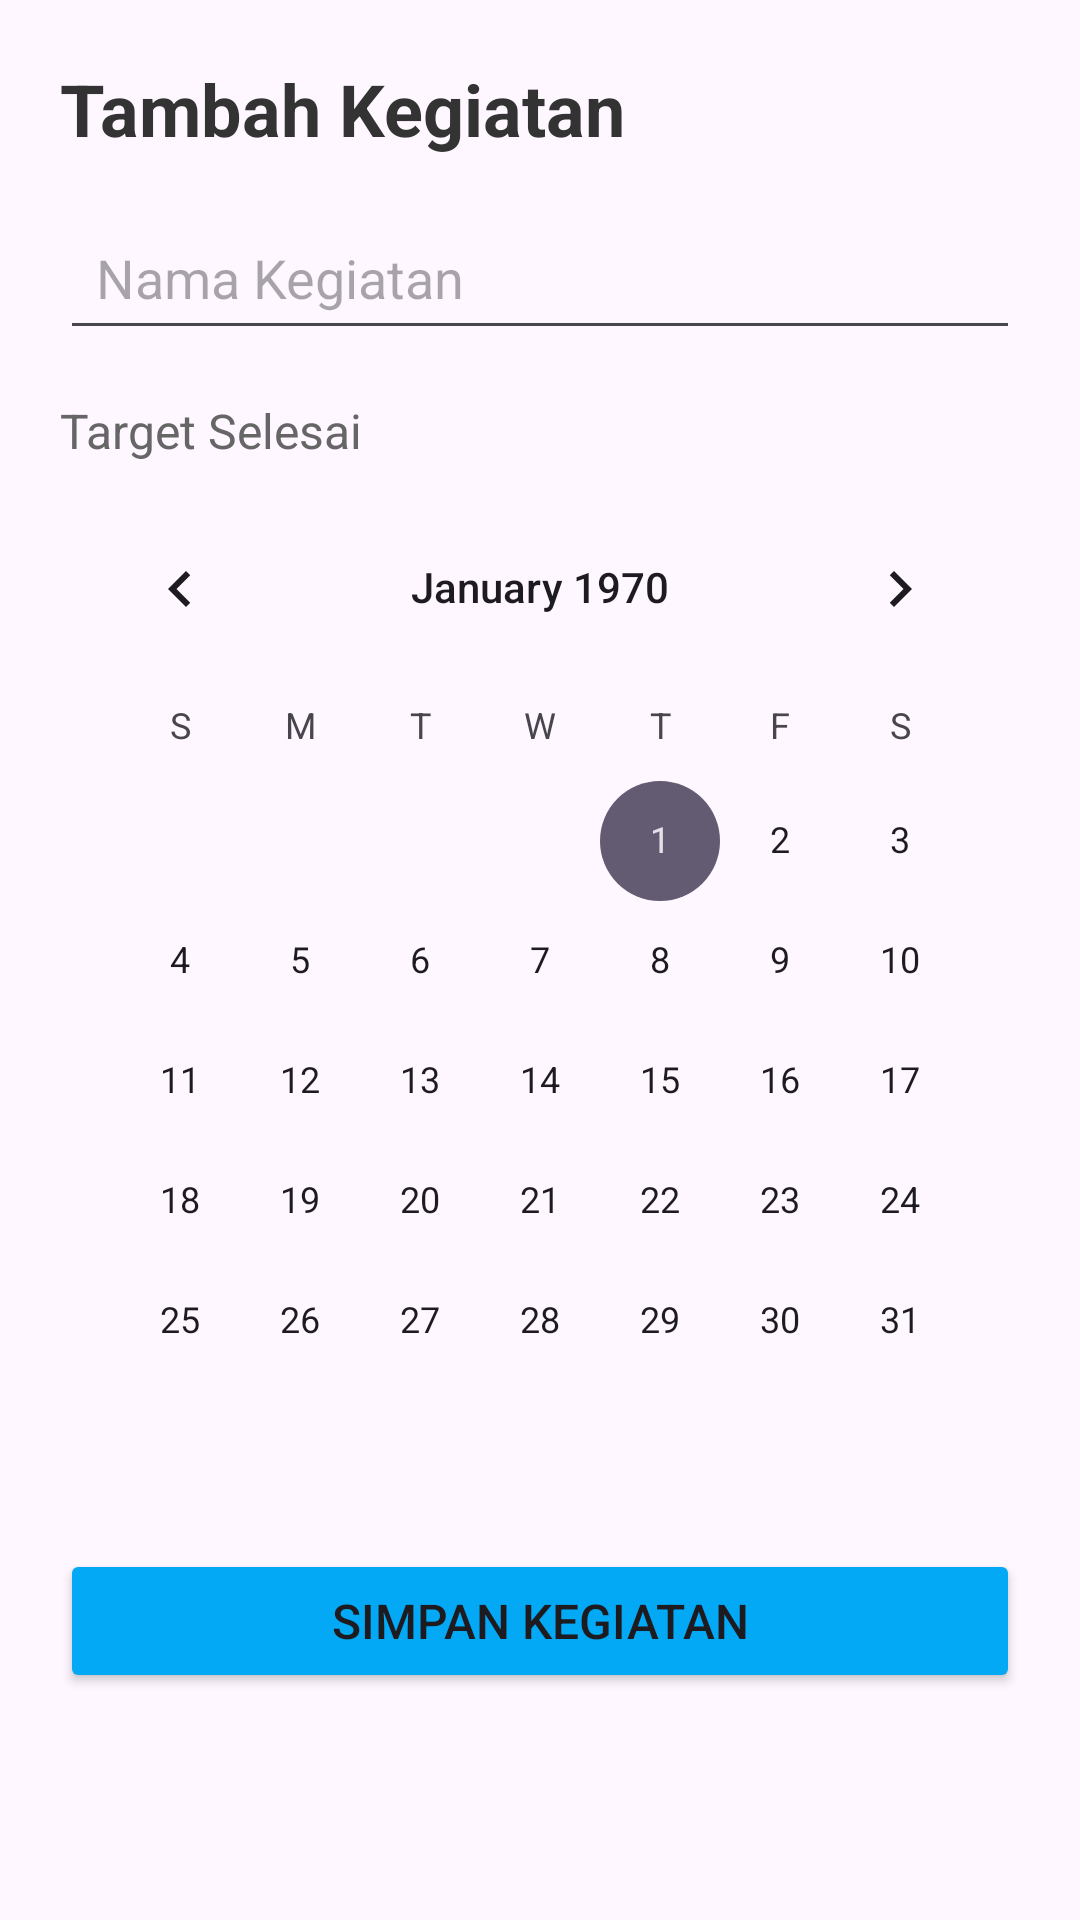

Reconstruct the res/layout file that produces this screen, plus the resources it refers to.
<!-- AndroidManifest.xml: application theme Theme.AppToDoList -->
<!-- res/layout/upload_list.xml -->
<?xml version="1.0" encoding="utf-8"?>

<LinearLayout xmlns:android="http://schemas.android.com/apk/res/android"
    android:layout_width="match_parent"
    android:layout_height="wrap_content"
    android:orientation="vertical"
    android:padding="20dp">

    <TextView
        android:layout_width="wrap_content"
        android:layout_height="wrap_content"
        android:text="Tambah Kegiatan"
        android:textSize="24sp"
        android:textStyle="bold"
        android:textColor="#333333"
        android:layout_marginBottom="16dp"/>

    <EditText
        android:id="@+id/editTextJobName"
        android:layout_width="match_parent"
        android:layout_height="wrap_content"
        android:hint="Nama Kegiatan"
        android:padding="12dp"
        android:layout_marginBottom="16dp"/>

    <TextView
        android:layout_width="wrap_content"
        android:layout_height="wrap_content"
        android:text="Target Selesai"
        android:textSize="16sp"
        android:textColor="#666666"
        android:layout_marginBottom="8dp"/>

    <CalendarView
        android:id="@+id/calendarView"
        android:layout_width="match_parent"
        android:layout_height="wrap_content"
        android:layout_marginBottom="16dp"/>

    <Button
        android:id="@+id/btnSimpan"
        android:layout_width="match_parent"
        android:layout_height="wrap_content"
        android:text="Simpan Kegiatan"
        android:textSize="16sp"
        android:padding="12dp"
        android:backgroundTint="#03A9F4"/>

</LinearLayout>
<!-- resources referenced by this layout -->
<resources>
  <style name="Theme.AppToDoList" parent="Base.Theme.AppToDoList" />
  <style name="Base.Theme.AppToDoList" parent="Theme.Material3.DayNight.NoActionBar">
          
          
      </style>
</resources>
